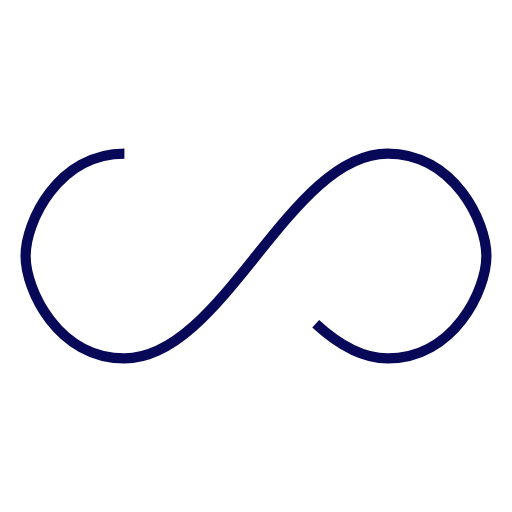
t = 0.00 s
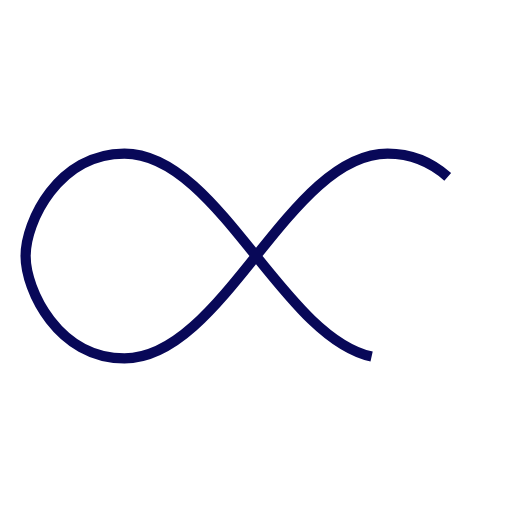
t = 0.25 s
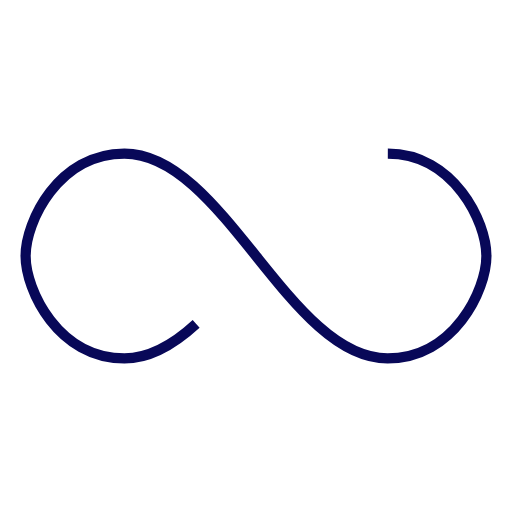
t = 0.50 s
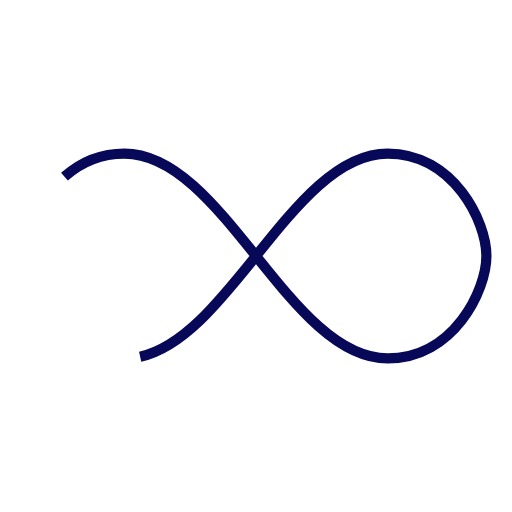
t = 0.75 s

The animated SVG that drew these frames (rendered in a browser with its animation timeline set to each time). Animation: 1 SMIL element (animate=1); one cycle of 1.00 s, repeats indefinitely.

<svg xmlns="http://www.w3.org/2000/svg" width="100px" height="100px" viewBox="0 0 100 100" preserveAspectRatio="xMidYMid"><path fill="none" d="M24.3,30C11.4,30,5,43.3,5,50s6.4,20,19.3,20c19.3,0,32.1-40,51.4-40 C88.6,30,95,43.3,95,50s-6.4,20-19.3,20C56.4,70,43.6,30,24.3,30z" stroke="#080858" stroke-width="2" stroke-dasharray="205.271142578125 51.317785644531256"><animate attributeName="stroke-dashoffset" calcMode="linear" values="0;256.58892822265625" keyTimes="0;1" dur="1" begin="0s" repeatCount="indefinite"/></path></svg>